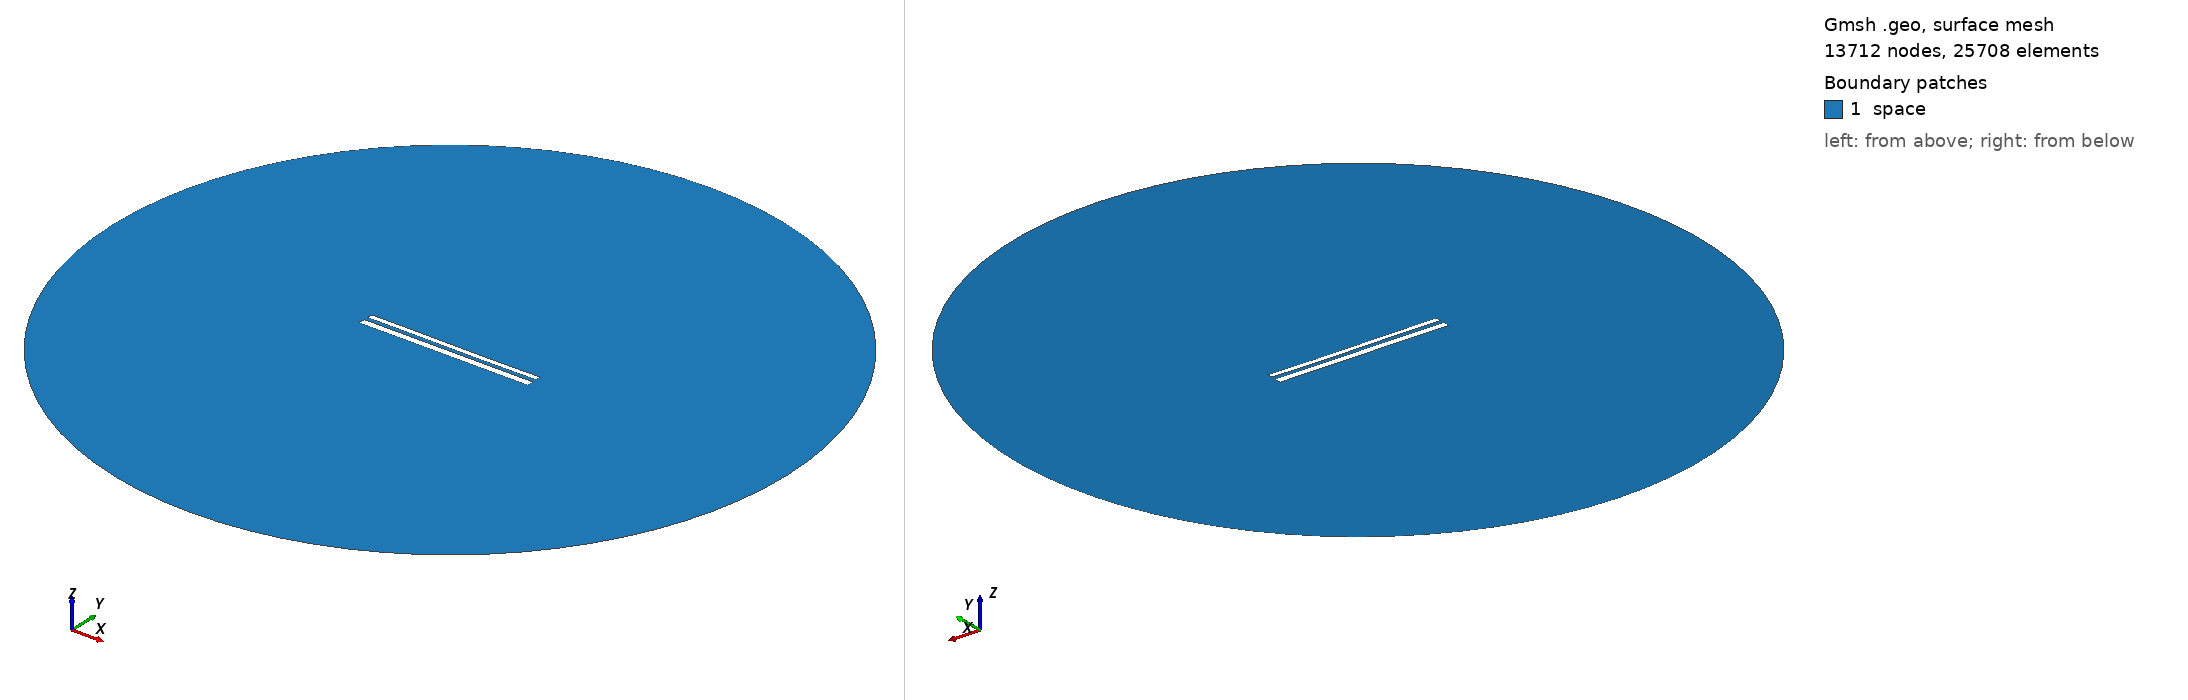

Gmsh geometry script, surface-meshed: 13712 nodes, 25708 surface elements. Boundary patches (legend numbers): 1 space. Left view from above one corner, right view from below the opposite corner. Legend entries are the model's physical surfaces. The drawing asked Gmsh for element sizes between 1% and 20% of the model's largest extent; the script's own settings can give other sizes.

=== 11418.geo (drawn) ===
//---------------------------------------
// Geometry kernel
//---------------------------------------

SetFactory("OpenCASCADE");



//---------------------------------------
// Parameters of the geometry
//---------------------------------------

// Overetch of the upper plate
overetch = 0.375;

// Distance between the plates
distance = 2.25;

// Discretization over the x axis (for the deformation)
nx = 50; 

// Length of the plate
L = 100 - overetch; 

// Number of modes
n = 4; 

// 1st mode coefficient
coeff(1) = -0.075;
beta(1) = 0.596864 * 3.1415926535 / L;

// 2nd mode coefficient
coeff(2) = -0.075;
beta(2) = 1.49418 * 3.1415926535 / L;

// 3rd mode coefficient
coeff(3) = 0.07499999999999998;
beta(3) = 2.50025 * 3.1415926535 / L;

// 4th mode coefficient
coeff(4) = 0.0;
beta(4) = 3.49999 * 3.1415926535 / L;



//---------------------------------------
// Upper plate (deformed rectangle)
//---------------------------------------

// Coordiantes of the upper plate
xmin = -50;
xmax = 50 - overetch;

// Height of the upper plate
yheight = 4 - 2 * overetch;

// Indexes of the points
UpperID[] = {};
LowerID[] = {};
LeftID[] = {};
RightID[] = {};

// Point index
p = 1;

// Horizontal edges
For i In {1:nx}
    x = xmin + (i-1)*(xmax - xmin)/(nx-1);

    y_bottom = distance / 2 + overetch;
    For j In {1:n}
        C = (Cosh(beta(j)*L) + Cos(beta(j)*L)) / (Sinh(beta(j)*L) + Sin(beta(j)*L));
        y_bottom  = y_bottom + coeff(j) * (Cosh(beta(j)*(x+50)) - Cos(beta(j)*(x+50)) - C * (Sinh(beta(j)*(x+50)) - Sin(beta(j)*(x+50))));
    EndFor

    y_top = y_bottom + yheight;

    Point(p) = {x, y_top, 0, 1.0};
    UpperID[i] = p;
    p = p + 1;

    Point(p) = {x, y_bottom, 0, 1.0};
    LowerID[i] = p;
    p = p + 1;
EndFor

// Create point lists
UpperPts[] = {}; LowerPts[] = {};
For i In {1:nx}
  UpperPts[] += {UpperID[i]};
  LowerPts[] += {LowerID[i]};
EndFor

// Build splines
Spline(1) = {UpperPts[]};
Spline(2) = {LowerPts[]};
Line(3) = {LowerPts[nx-1], UpperPts[nx-1]};
Line(4) = {LowerPts[0], UpperPts[0]};

// Build the plane surface
Curve Loop(1) = {2, 3, -1, -4};
Plane Surface(1) = {1};



//---------------------------------------
// Lower plate (rectangle)
//---------------------------------------

// Vertices
Point(1001) = {-50, -1, 0, 1.0};
Point(1002) = { 50, -1, 0, 1.0};
Point(1003) = { 50,  -5, 0, 1.0};
Point(1004) = {-50,  -5, 0, 1.0};

// Edges
Line(5) = {1001, 1002};
Line(6) = {1002, 1003};
Line(7) = {1003, 1004};
Line(8) = {1004, 1001};

// Plane surface
Line Loop(2) = {5, 6, 7, 8};
Plane Surface(2) = {2}; 



//---------------------------------------
// Outer (fictious) boundary
//---------------------------------------

// Points
Point(1005) = {0, 0, 0};       // Center
Point(1006) = {200, 0, 0};     // Start point
Point(1007) = {0, 200, 0};     // 90 degrees
Point(1008) = {-200, 0, 0};    // 180 degrees
Point(1009) = {0, -200, 0};    // 270 degrees

// Circle arcs (each needs start, center, end)
Circle(9) = {1006, 1005, 1007};
Circle(10) = {1007, 1005, 1008};
Circle(11) = {1008, 1005, 1009};
Circle(12) = {1009, 1005, 1006};

// Plane surface for the entire domain
Curve Loop(3) = {9, 10, 11, 12};
Surface(3) = {3};

// Subtract the plates from the whole domain to obtain the actual domain where we want to solve the equations
BooleanDifference{ Surface{3}; Delete; }{ Surface{1}; Surface{2}; Delete; }




//---------------------------------------
// Transfinite Lines/Curves
//---------------------------------------

// Set the number of points on the boundaries
r = 7;

// Plates
Transfinite Curve {1, 2} = 50*r Using Progression 1;
Transfinite Curve {3, 4} = 2*r Using Progression 1;
Transfinite Line {5, 7} = 50*r Using Progression 1;
Transfinite Line {6, 8} = 2*r Using Progression 1;

// Outer boundary
Transfinite Line {9, 10, 11, 12} = 20 Using Progression 1;



//---------------------------------------
// Physical groups
//---------------------------------------                

// Physical curves (boundaries)
Physical Line("force_segment", 10) = {2};
Physical Line("upper_plate", 11) = {1, 3, 4};
Physical Line("lower_plate", 12) = {5, 6, 7, 8};
Physical Line("boundary", 20) = {9, 10, 11, 12};

// Physical Surfaces
Physical Surface("space", 30) = {3};



//---------------------------------------
// 6. Generate the Mesh
//---------------------------------------

// 2D mesh generation
Mesh 2;
